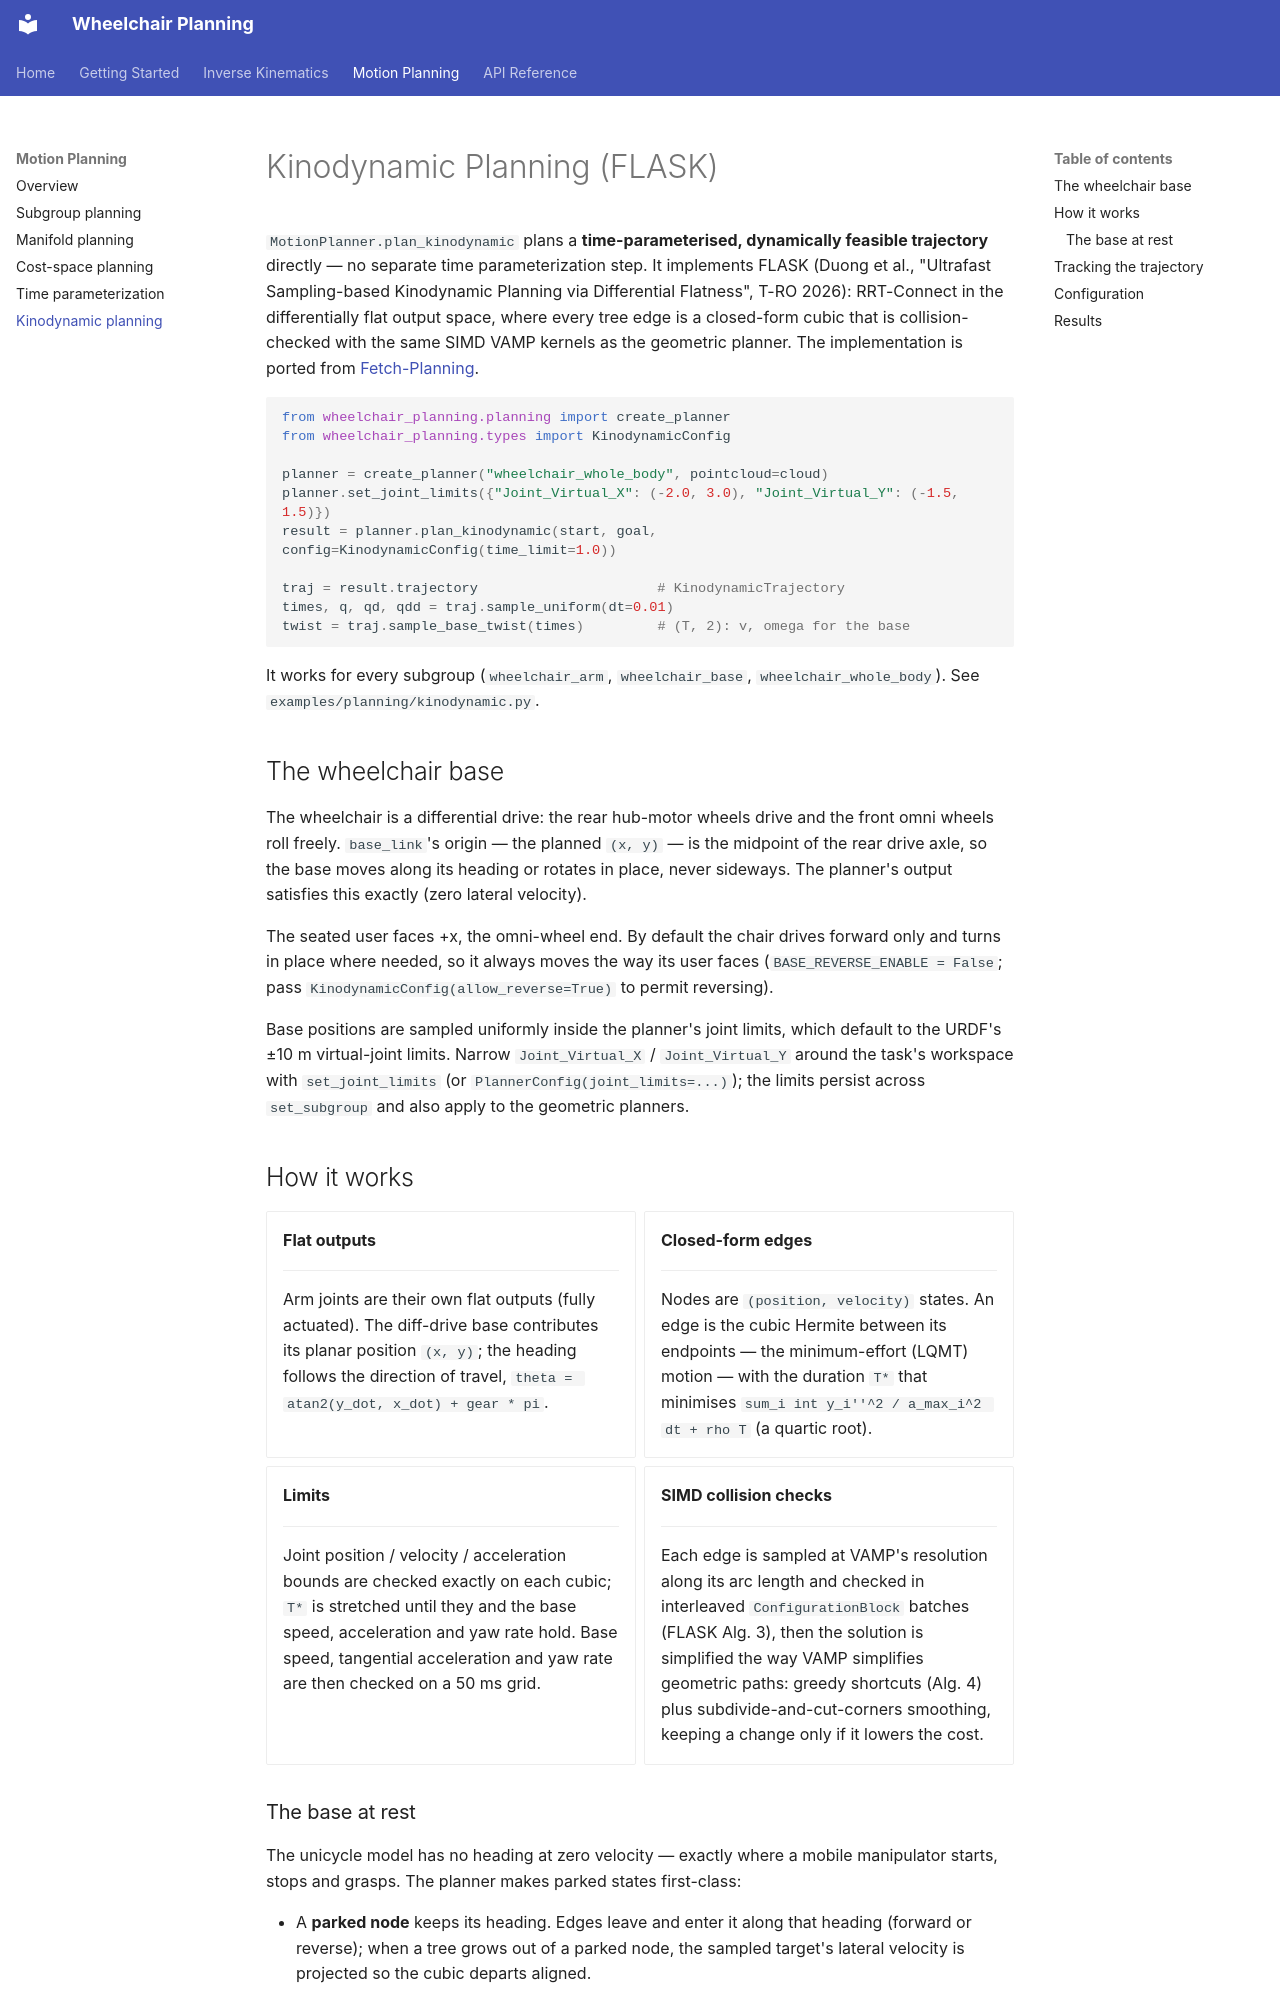

repository: H-tr/Wheel-Chair-Planning · page: planning/kinodynamic/index.html · generator: mkdocs

# Kinodynamic Planning (FLASK)

`MotionPlanner.plan_kinodynamic` plans a **time-parameterised,
dynamically feasible trajectory** directly — no separate time
parameterization step. It implements FLASK (Duong et al., "Ultrafast
Sampling-based Kinodynamic Planning via Differential Flatness", T-RO
2026): RRT-Connect in the differentially flat output space, where every
tree edge is a closed-form cubic that is collision-checked with the same
SIMD VAMP kernels as the geometric planner. The implementation is ported
from [Fetch-Planning](https://github.com/H-tr/Fetch-Planning).

```python
from wheelchair_planning.planning import create_planner
from wheelchair_planning.types import KinodynamicConfig

planner = create_planner("wheelchair_whole_body", pointcloud=cloud)
planner.set_joint_limits({"Joint_Virtual_X": (-2.0, 3.0), "Joint_Virtual_Y": (-1.5, 1.5)})
result = planner.plan_kinodynamic(start, goal, config=KinodynamicConfig(time_limit=1.0))

traj = result.trajectory                      # KinodynamicTrajectory
times, q, qd, qdd = traj.sample_uniform(dt=0.01)
twist = traj.sample_base_twist(times)         # (T, 2): v, omega for the base
```

It works for every subgroup (`wheelchair_arm`, `wheelchair_base`,
`wheelchair_whole_body`). See `examples/planning/kinodynamic.py`.

## The wheelchair base

The wheelchair is a differential drive: the rear hub-motor wheels drive
and the front omni wheels roll freely. `base_link`'s origin — the planned
`(x, y)` — is the midpoint of the rear drive axle, so the base moves
along its heading or rotates in place, never sideways. The planner's
output satisfies this exactly (zero lateral velocity).

The seated user faces +x, the omni-wheel end. By default the chair drives
forward only and turns in place where needed, so it always moves the way
its user faces (`BASE_REVERSE_ENABLE = False`; pass
`KinodynamicConfig(allow_reverse=True)` to permit reversing).

Base positions are sampled uniformly inside the planner's joint limits,
which default to the URDF's ±10 m virtual-joint limits. Narrow
`Joint_Virtual_X` / `Joint_Virtual_Y` around the task's workspace with
`set_joint_limits` (or `PlannerConfig(joint_limits=...)`); the limits
persist across `set_subgroup` and also apply to the geometric planners.

## How it works

<div class="grid cards" markdown>

-   __Flat outputs__

    ---

    Arm joints are their own flat outputs (fully actuated). The
    diff-drive base contributes its planar position `(x, y)`; the
    heading follows the direction of travel,
    `theta = atan2(y_dot, x_dot) + gear * pi`.

-   __Closed-form edges__

    ---

    Nodes are `(position, velocity)` states. An edge is the cubic
    Hermite between its endpoints — the minimum-effort (LQMT) motion —
    with the duration `T*` that minimises
    `sum_i int y_i''^2 / a_max_i^2 dt + rho T` (a quartic root).

-   __Limits__

    ---

    Joint position / velocity / acceleration bounds are checked exactly
    on each cubic; `T*` is stretched until they and the base speed,
    acceleration and yaw rate hold. Base speed, tangential acceleration
    and yaw rate are then checked on a 50 ms grid.

-   __SIMD collision checks__

    ---

    Each edge is sampled at VAMP's resolution along its arc length and
    checked in interleaved `ConfigurationBlock` batches (FLASK Alg. 3),
    then the solution is simplified the way VAMP simplifies geometric
    paths: greedy shortcuts (Alg. 4) plus subdivide-and-cut-corners
    smoothing, keeping a change only if it lowers the cost.

</div>
